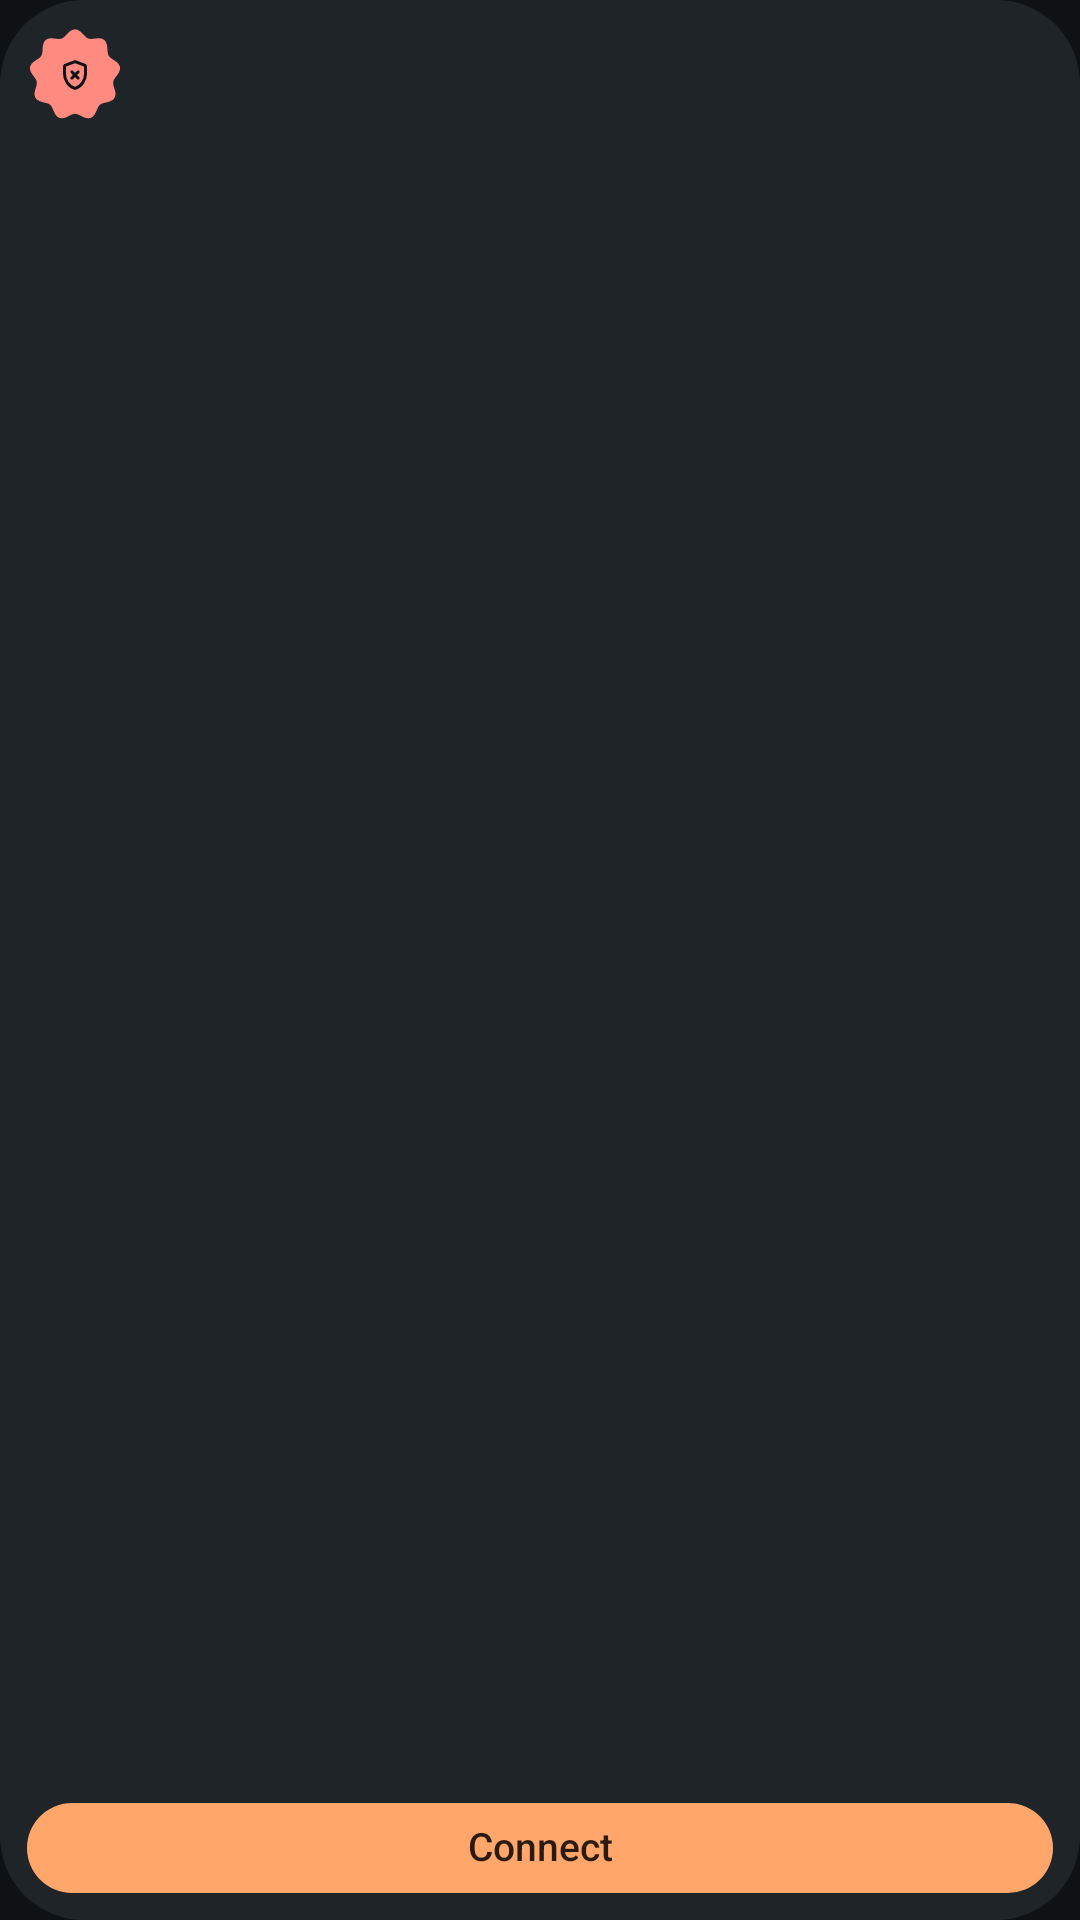

Here is an Android app screen rendered from its layout file. Give the layout XML and the strings, colors and styles it references.
<!-- AndroidManifest.xml: application theme Unbraid -->
<!-- res/layout/widget_status.xml -->
<?xml version="1.0" encoding="utf-8"?>
<LinearLayout xmlns:android="http://schemas.android.com/apk/res/android"
    android:id="@android:id/background"
    android:layout_width="match_parent"
    android:layout_height="match_parent"
    android:background="@drawable/widget_bg"
    android:backgroundTint="#FF1E2428"
    android:orientation="vertical"
    android:padding="9dp">

    <LinearLayout
        android:layout_width="match_parent"
        android:layout_height="wrap_content"
        android:orientation="horizontal">

        <include
            layout="@layout/widget_cookie"
            android:layout_width="32dp"
            android:layout_height="32dp" />

        <FrameLayout android:layout_width="0dp" android:layout_height="1dp" android:layout_weight="1" />

        <LinearLayout
            android:id="@+id/ts"
            android:layout_width="wrap_content"
            android:layout_height="18dp"
            android:gravity="center_vertical"
            android:orientation="horizontal"
            android:visibility="gone">

            <ImageView
                android:id="@+id/tsDot"
                android:layout_width="7dp"
                android:layout_height="7dp"
                android:importantForAccessibility="no"
                android:src="@drawable/widget_dot" />

            <TextView
                android:id="@+id/tsText"
                android:layout_width="wrap_content"
                android:layout_height="wrap_content"
                android:layout_marginStart="4dp"
                android:fontFamily="monospace"
        android:textStyle="bold"
                android:includeFontPadding="false"
                android:text="TS"
                android:textColor="#FFECEFF1"
                android:textSize="9.5dp" />
        </LinearLayout>
    </LinearLayout>

    <FrameLayout android:layout_width="1dp" android:layout_height="0dp" android:layout_weight="1" />

    
    <LinearLayout
        android:layout_width="match_parent"
        android:layout_height="wrap_content"
        android:gravity="center_vertical"
        android:orientation="horizontal"
        android:paddingHorizontal="2dp">

        <TextView
            android:id="@+id/profile"
            android:layout_width="0dp"
            android:layout_height="wrap_content"
            android:layout_weight="1"
            android:ellipsize="end"
            android:fontFamily="sans-serif-medium"
            android:includeFontPadding="false"
            android:maxLines="1"
            android:textColor="#FFFFA66B"
            android:textSize="10.5dp" />

        <TextView
            android:id="@+id/count"
            android:layout_width="wrap_content"
            android:layout_height="wrap_content"
            android:layout_marginStart="4dp"
            android:fontFamily="monospace"
            android:includeFontPadding="false"
            android:maxLines="1"
            android:textColor="#FF8EE0A8"
            android:textSize="11.5dp"
            android:textStyle="bold"
            android:visibility="gone" />
    </LinearLayout>

    <FrameLayout android:layout_width="1dp" android:layout_height="0dp" android:layout_weight="1" />

    
    <FrameLayout
        android:id="@+id/actionArea"
        android:layout_width="match_parent"
        android:layout_height="wrap_content"
        android:minHeight="30dp">

        <TextView
            android:id="@+id/action"
            android:layout_width="match_parent"
            android:layout_height="30dp"
            android:background="@drawable/widget_pill"
            android:backgroundTint="#FFFFA66B"
            android:fontFamily="sans-serif-medium"
            android:gravity="center"
            android:includeFontPadding="false"
            android:maxLines="1"
            android:text="@string/widget_connect"
            android:textColor="#FF2A1A0F"
            android:textSize="13dp" />
    </FrameLayout>
</LinearLayout>
<!-- res/layout/widget_cookie.xml (included above) -->
<?xml version="1.0" encoding="utf-8"?>
<FrameLayout xmlns:android="http://schemas.android.com/apk/res/android"
    android:layout_width="42dp"
    android:layout_height="42dp">

    <ImageView
        android:id="@+id/cookie"
        android:layout_width="match_parent"
        android:layout_height="match_parent"
        android:importantForAccessibility="no"
        android:src="@drawable/widget_cookie"
        android:tint="#FFFF8A80" />

    <ImageView
        android:id="@+id/cookieIcon"
        android:layout_width="match_parent"
        android:layout_height="match_parent"
        android:importantForAccessibility="no"
        android:padding="10dp"
        android:src="@drawable/ic_w_off"
        android:tint="#FF0F1214" />
</FrameLayout>
<!-- resources referenced by this layout -->
<resources>
  <!-- drawable ic_w_off (drawable) -->
  <vector xmlns:android="http://schemas.android.com/apk/res/android" android:width="24dp" android:height="24dp" android:viewportWidth="960" android:viewportHeight="960">
      <group android:scaleX="1" android:scaleY="1" android:translateX="0" android:translateY="960">
          <path android:pathData="m480-424 56 56q11 11 28 11t28-11q11-11 11-28t-11-28l-56-56 56-56q11-11 11-28t-11-28q-11-11-28-11t-28 11l-56 56-56-56q-11-11-28-11t-28 11q-11 11-11 28t11 28l56 56-56 56q-11 11-11 28t11 28q11 11 28 11t28-11l56-56Zm0 340q-7 0-13-1t-12-3q-135-45-215-166.5T160-516v-189q0-25 14.5-45t37.5-29l240-90q14-5 28-5t28 5l240 90q23 9 37.5 29t14.5 45v189q0 140-80 261.5T505-88q-6 2-12 3t-13 1Zm0-80q104-33 172-132t68-220v-189l-240-90-240 90v189q0 121 68 220t172 132Zm0-316Z" android:fillColor="#FFFFFFFF"/>
      </group>
  </vector>
  <!-- drawable widget_bg (drawable) -->
  <?xml version="1.0" encoding="utf-8"?>
  <shape xmlns:android="http://schemas.android.com/apk/res/android" android:shape="rectangle">
      <corners android:radius="@android:dimen/system_app_widget_background_radius" />
      <solid android:color="#FFFFFFFF" />
  </shape>
  <!-- drawable widget_cookie (drawable) -->
  <vector xmlns:android="http://schemas.android.com/apk/res/android" android:width="42dp" android:height="42dp" android:viewportWidth="100" android:viewportHeight="100">
      <path android:pathData="M50.0 2.4 L52.7 3.0 L55.3 4.5 L57.6 6.7 L59.7 8.9 L61.7 10.8 L63.8 12.0 L66.2 12.5 L68.9 12.3 L72.0 11.9 L75.2 11.7 L78.1 12.2 L80.6 13.5 L82.3 15.7 L83.3 18.6 L83.7 21.7 L83.8 24.8 L84.2 27.5 L85.0 29.8 L86.5 31.7 L88.7 33.3 L91.3 35.0 L93.9 36.9 L95.8 39.1 L96.9 41.7 L96.8 44.5 L95.7 47.3 L94.0 50.0 L92.1 52.5 L90.6 54.7 L89.8 57.0 L89.8 59.4 L90.4 62.1 L91.3 65.0 L92.1 68.1 L92.1 71.1 L91.2 73.8 L89.4 75.9 L86.7 77.3 L83.7 78.3 L80.7 79.0 L78.1 79.7 L76.0 80.9 L74.4 82.8 L73.2 85.3 L72.0 88.1 L70.6 90.9 L68.7 93.3 L66.3 94.7 L63.5 95.1 L60.6 94.6 L57.6 93.3 L54.9 91.9 L52.4 90.8 L50.0 90.4 L47.6 90.8 L45.1 91.9 L42.4 93.3 L39.4 94.6 L36.5 95.1 L33.7 94.7 L31.3 93.3 L29.4 90.9 L28.0 88.1 L26.8 85.3 L25.6 82.8 L24.0 80.9 L21.9 79.7 L19.3 79.0 L16.3 78.3 L13.3 77.3 L10.6 75.9 L8.8 73.8 L7.9 71.1 L7.9 68.1 L8.7 65.0 L9.6 62.1 L10.2 59.4 L10.2 57.0 L9.4 54.7 L7.9 52.5 L6.0 50.0 L4.3 47.3 L3.2 44.5 L3.1 41.7 L4.2 39.1 L6.1 36.9 L8.7 35.0 L11.3 33.3 L13.5 31.7 L15.0 29.8 L15.8 27.5 L16.2 24.8 L16.3 21.7 L16.7 18.6 L17.7 15.7 L19.4 13.5 L21.9 12.2 L24.8 11.7 L28.0 11.9 L31.1 12.3 L33.8 12.5 L36.2 12.0 L38.3 10.8 L40.3 8.9 L42.4 6.7 L44.7 4.5 L47.3 3.0Z" android:fillColor="#FFFFFFFF"/>
  </vector>
  <!-- drawable widget_pill (drawable) -->
  <?xml version="1.0" encoding="utf-8"?>
  <shape xmlns:android="http://schemas.android.com/apk/res/android" android:shape="rectangle">
      <corners android:radius="20dp" />
      <solid android:color="#FFFFFFFF" />
  </shape>
  <string name="widget_connect">Connect</string>
  <style name="Unbraid" parent="android:Theme.Material.NoActionBar">
          <item name="android:windowBackground">@color/ground</item>
          <item name="android:statusBarColor">@android:color/transparent</item>
          <item name="android:navigationBarColor">@android:color/transparent</item>
          <item name="android:windowLightStatusBar">false</item>
      </style>
  <color name="ground">#0F1214</color>
</resources>
